Photos from the image-classification dataset "Data" in the GitHub repository AfrazH2073/SquatTrainer. Its 3 classes are: bad back, bad heel, good.

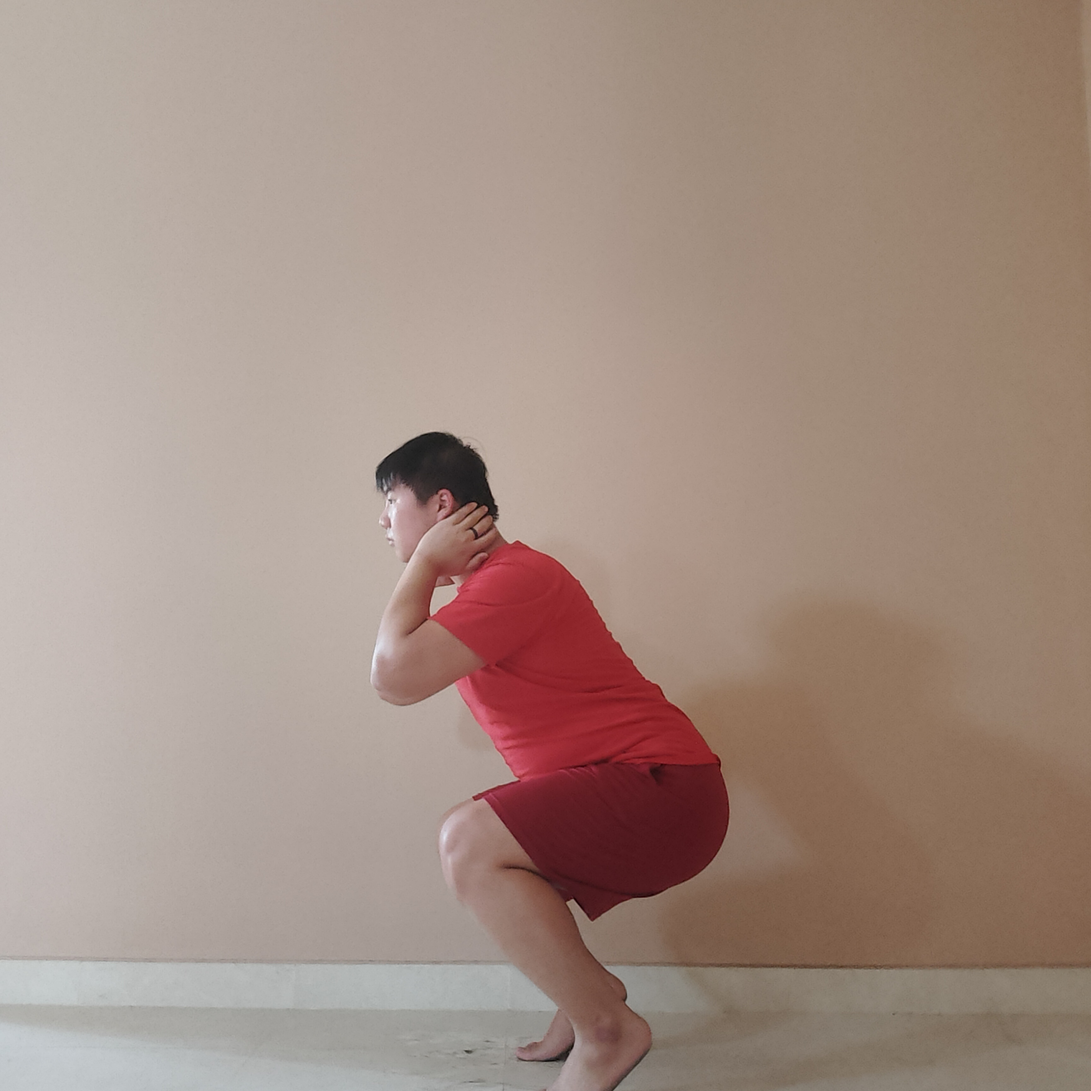
Label: bad heel

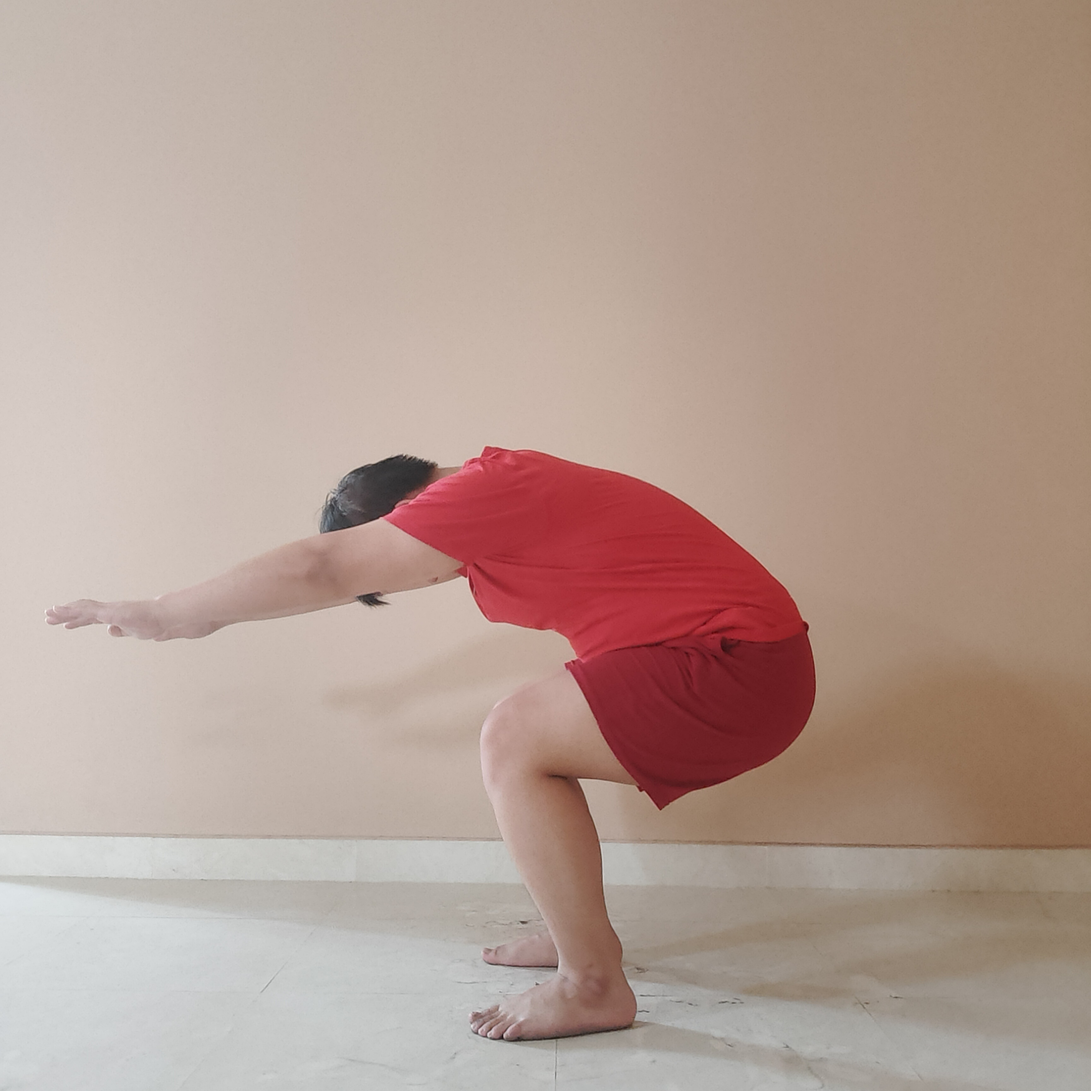
Label: bad back

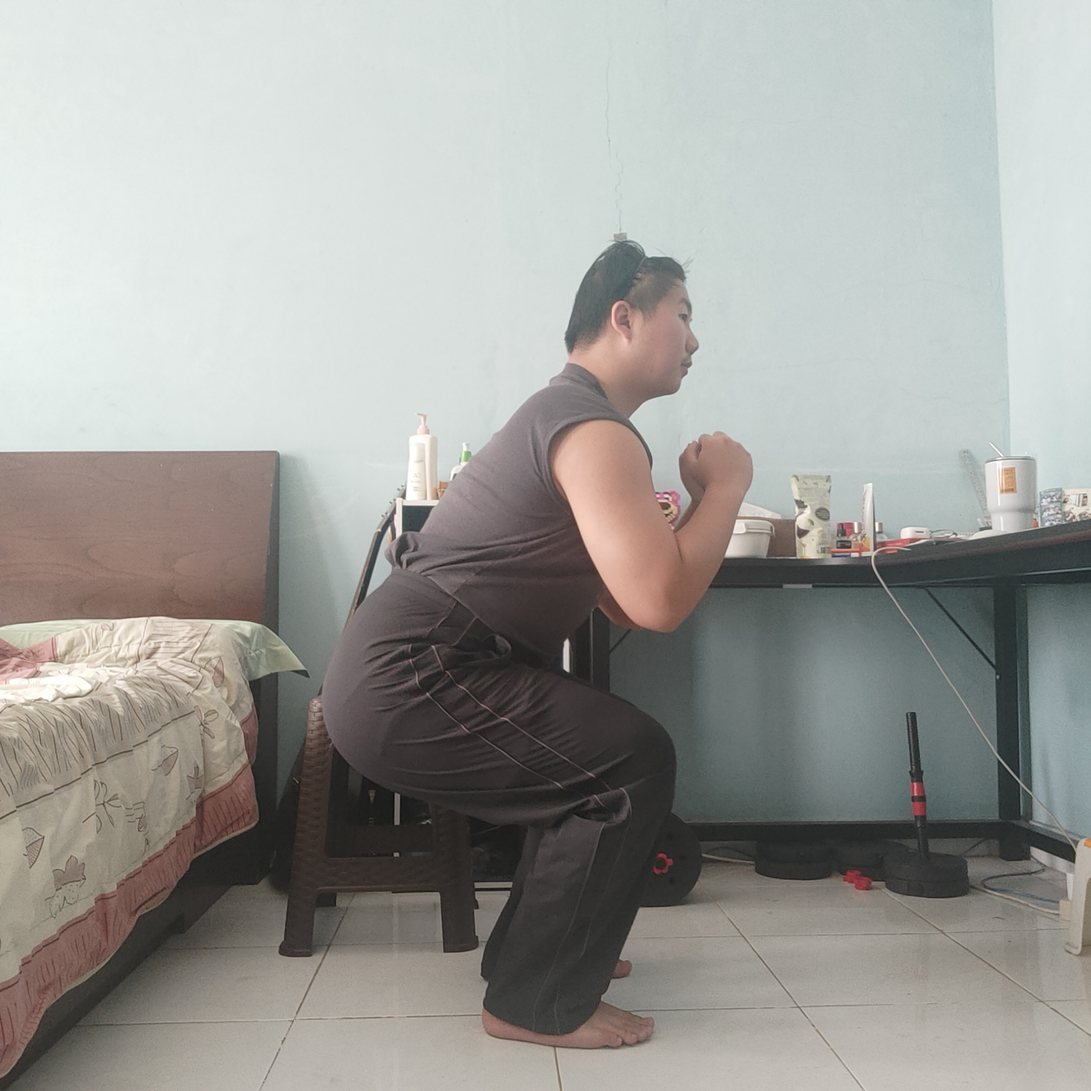
Label: good

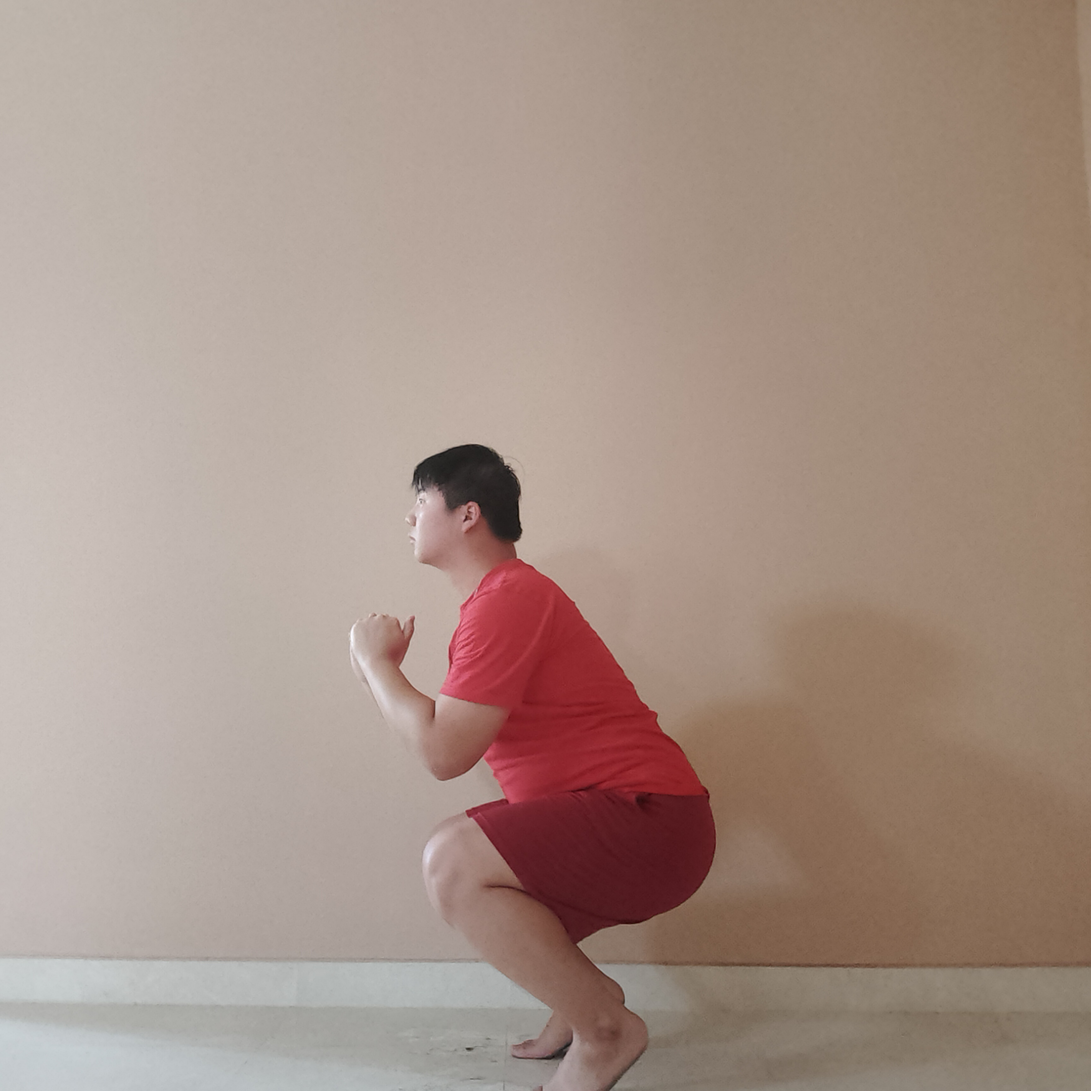
Label: bad heel

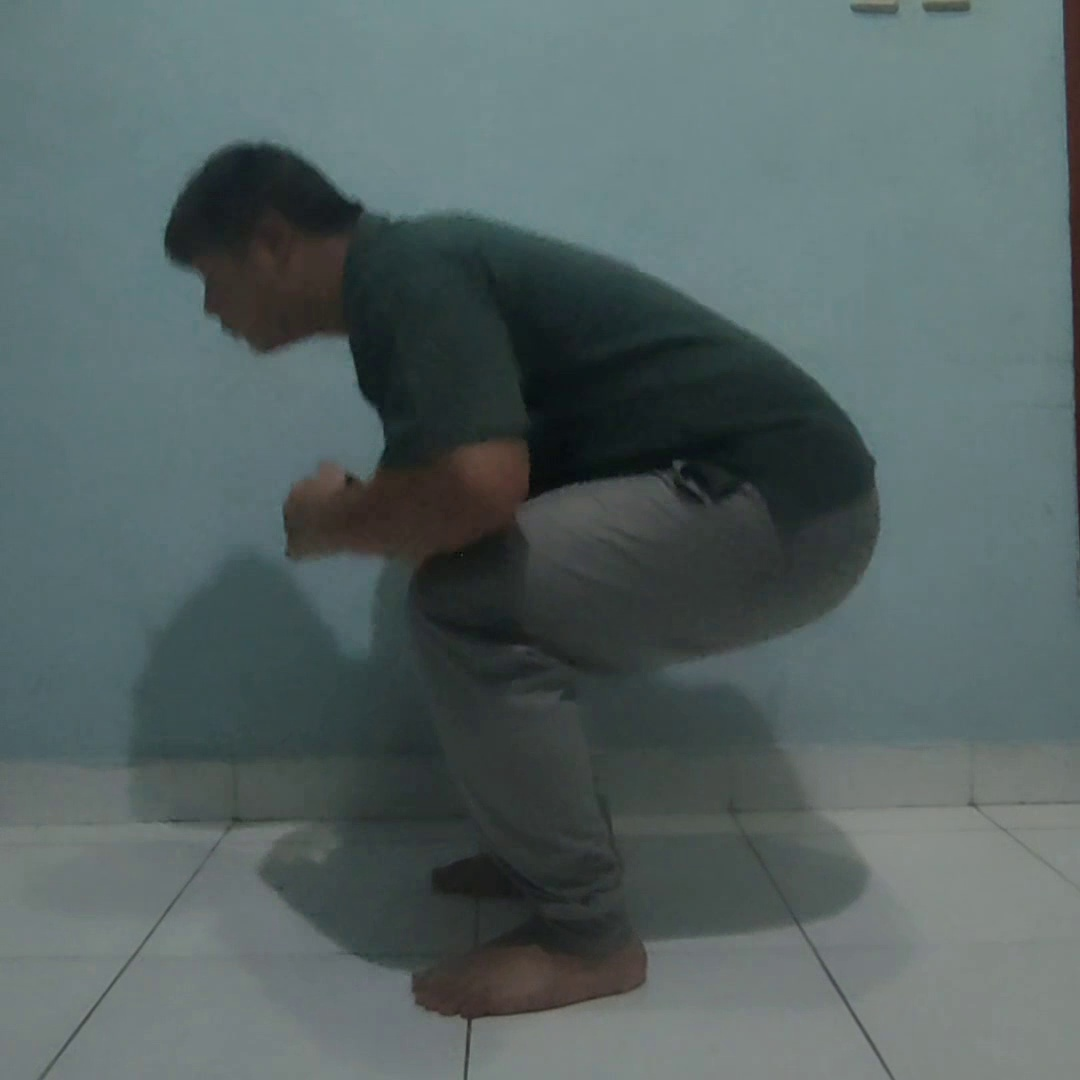
Label: bad back

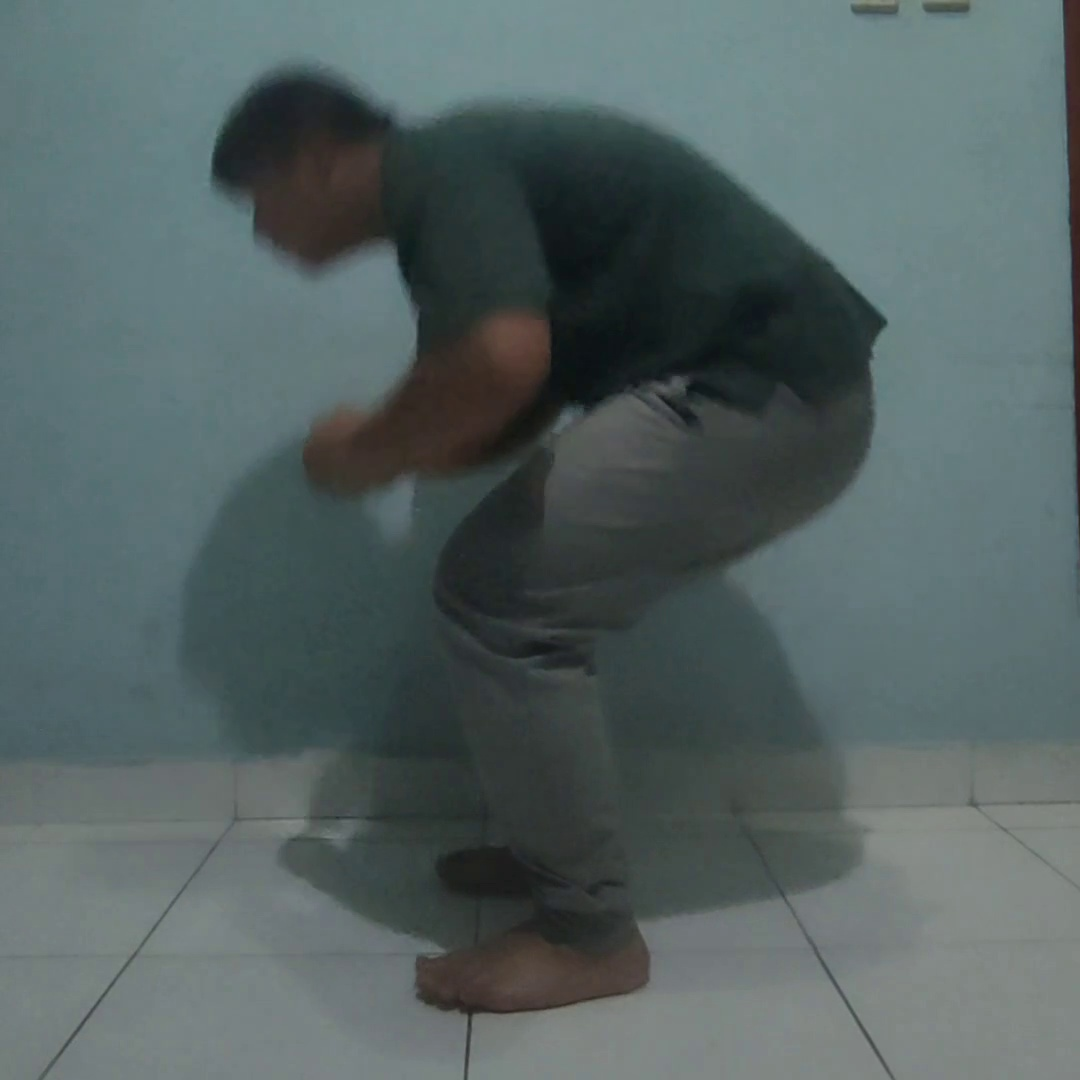
Label: bad back
